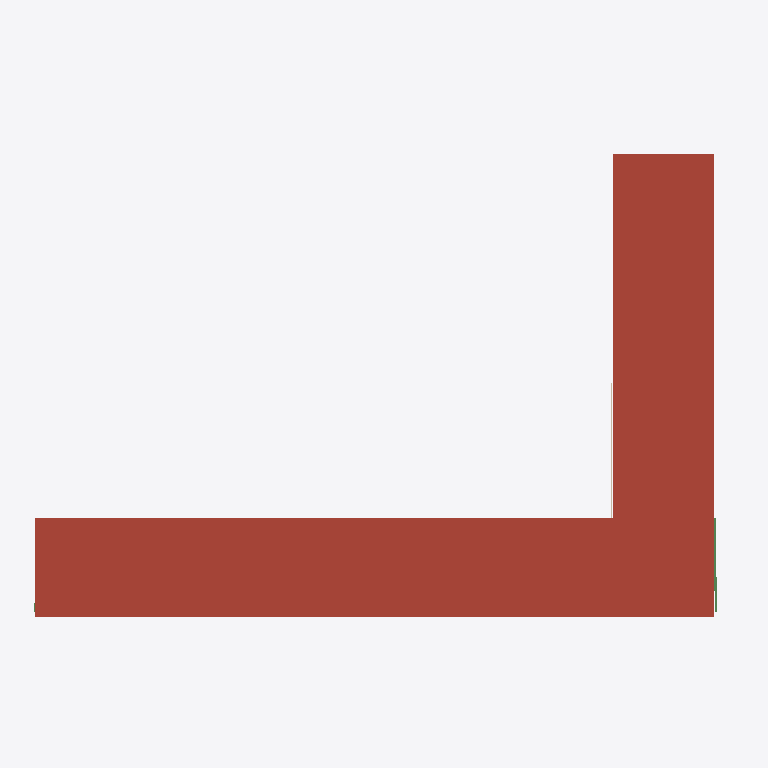
Plan cut of the same IFC building model at storey 'Roof' (level 11.50 m, cut at 12.90 m), seen from above with north up, elements coloured by IFC class: 1 roof (red-brown), 1 beam (green), 1 wall (beige). Cut surfaces are drawn darker.
Extent 67.0 m × 44.0 m × 12.2 m (x, y, z). Storeys (5): P1 at 0.00 m; P2 at 4.00 m; P3 at 7.50 m; Auditorium at 10.50 m; Roof at 11.50 m. Elements (542): 274 IfcColumn, 148 IfcBeam, 85 IfcSlab, 30 IfcWallStandardCase, 4 IfcRoof, 1 IfcWall.

HEADER;
FILE_DESCRIPTION(('ViewDefinition [CoordinationView_V2.0]','RevitIdentifiers [ContentGUID: 6dcc5eaa-7312-482b-bc25-7413a42eb957, VersionGUID: d1b8f329-91d2-49a3-b1bb-44fbf4483919, NumberOfSaves: 84]','CoordinateReference [CoordinateBase: Shared Coordinates]'),'2;1');
FILE_NAME('Proposal.ifc','2026-03-19T14:04:57+01:00',(''),(''),'ODA SDAI 25.12','Autodesk - Revit 26.4.0.32 (ENU) - 26.4.0.32','');
FILE_SCHEMA(('IFC2X3'));
ENDSEC;
DATA;
#18=IFCPROJECT('1jp5wgSn98AxmbT1DRqKQd',#6,'0001',$,$,'Project Name','Project Status',(#13),#12446);
#44=IFCSITE('1jp5wgSn98AxmbT1DRqKQb',#6,'Default',$,$,#43,$,$,.ELEMENT.,(42,21,31,181945),(-71,-3,-24,-263305),0.0,$,$);
#22=IFCBUILDING('1jp5wgSn98AxmbT1DRqKQc',#6,'',$,$,#21,$,'',.ELEMENT.,$,$,#19);
#25=IFCBUILDINGSTOREY('3Aw$FV5MbAufEo59pkoNgA',#6,'P1',$,$,#24,$,'P1',.ELEMENT.,0.0);
#29=IFCBUILDINGSTOREY('3kSL0VGKv3gxJCujeqtuJj',#6,'P2',$,$,#28,$,'P2',.ELEMENT.,4000.0000000000005);
#33=IFCBUILDINGSTOREY('3Jcm064Vn2iOWhSW$AdvQ5',#6,'P3',$,$,#32,$,'P3',.ELEMENT.,7500.000000000001);
#37=IFCBUILDINGSTOREY('0D$ytGqYXFjuMNotWCwx7r',#6,'Auditorium',$,$,#36,$,'Auditorium',.ELEMENT.,10500.0);
#41=IFCBUILDINGSTOREY('0LIBF5WAf0aut2ABf1cY8c',#6,'Roof',$,$,#40,$,'Roof',.ELEMENT.,11500.0);
#10074=IFCROOF('0g5ewGsoP03e4azADNVM$j',#6,'Basic Roof:Timber - 100mm:392840',$,$,#10050,$,'392840',.NOTDEFINED.);
#8905=IFCBEAM('2l3F4AxOj5f8zsx98ExTAE',#6,'Beam_Timber:Beam 200x800:353643',$,$,#8892,#8904,'353643');
#9525=IFCWALLSTANDARDCASE('0juuILpVP6_QYAGELVehYe',#6,'Basic Wall:Generic - 120mm:370061',$,$,#9513,#9517,'370061');
ENDSEC;
